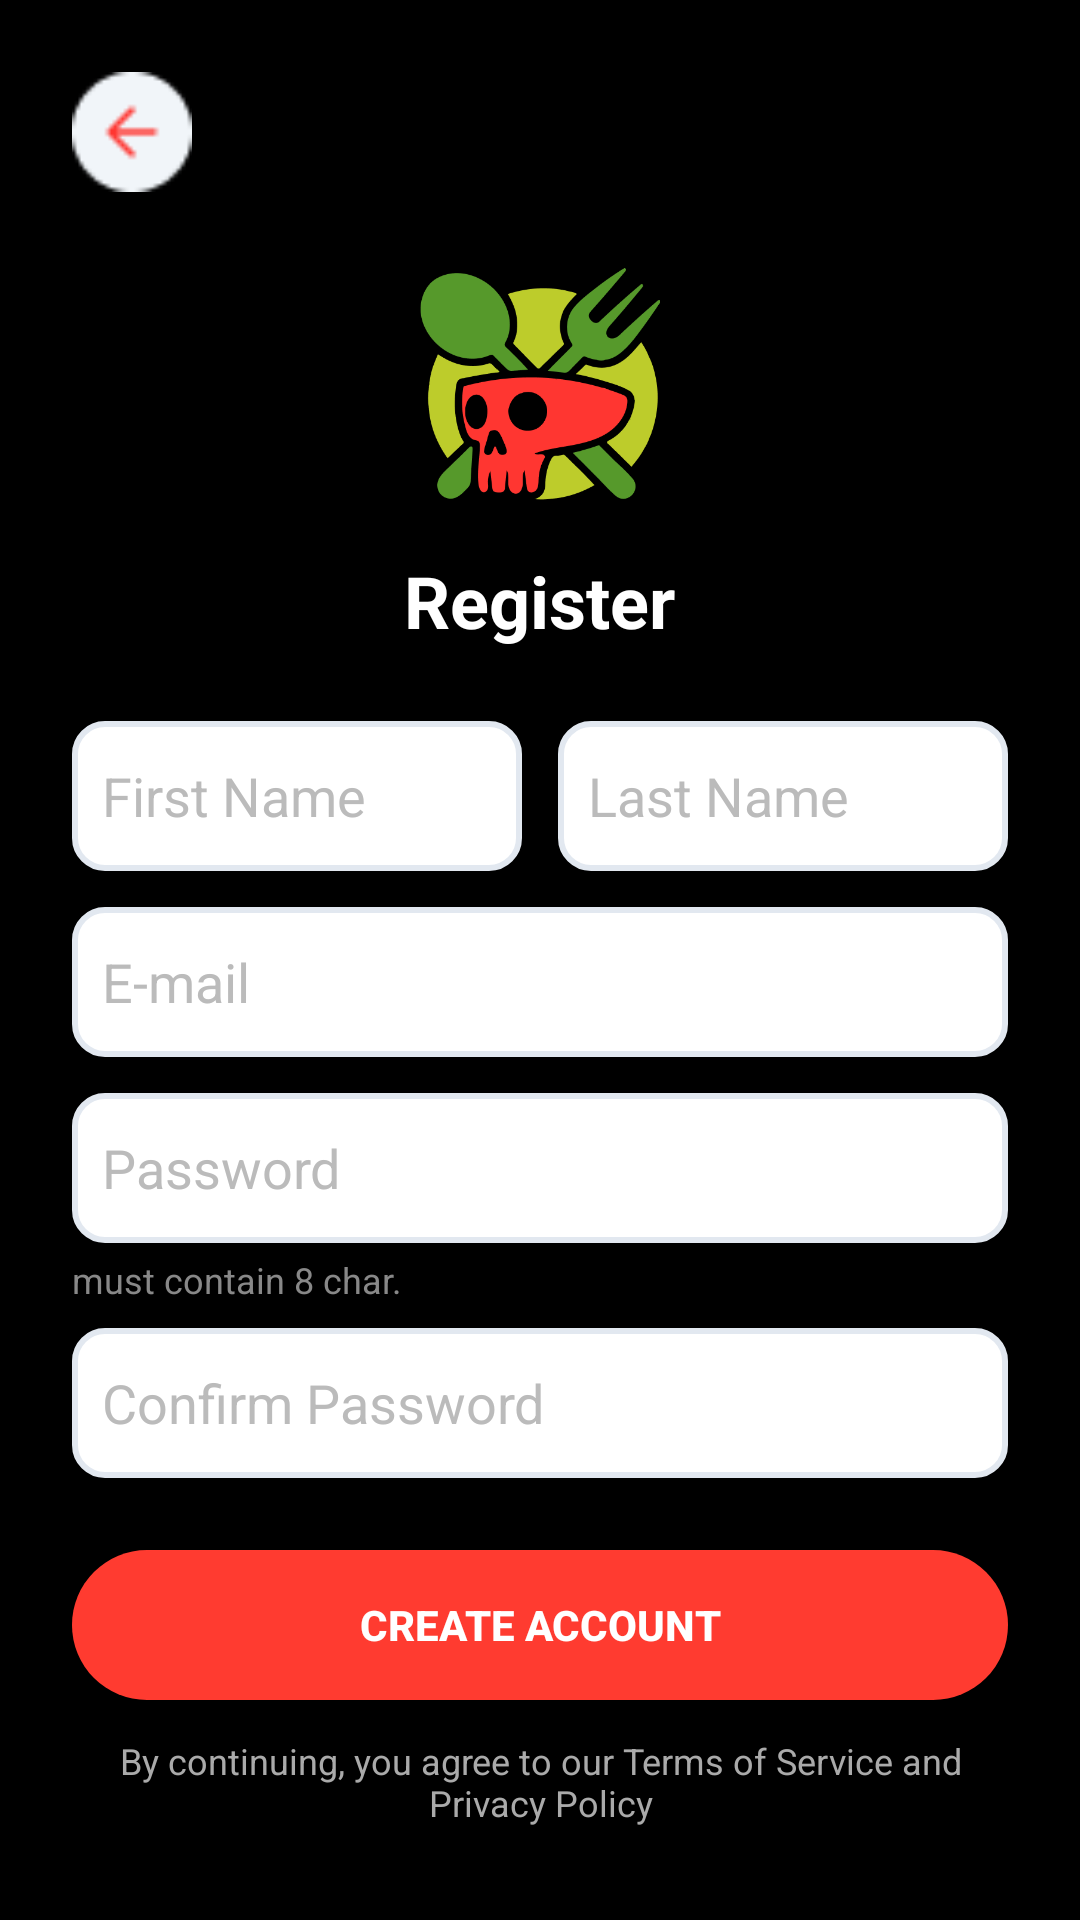

The Android layout XML behind this screen, and the referenced resources:
<!-- AndroidManifest.xml: application theme Theme.EatThisorDie -->
<!-- res/layout/activity_register.xml -->
<?xml version="1.0" encoding="utf-8"?>
<ScrollView xmlns:android="http://schemas.android.com/apk/res/android"
    android:layout_width="match_parent"
    android:layout_height="match_parent"
    android:background="#000000">

    <LinearLayout
        android:layout_width="match_parent"
        android:layout_height="wrap_content"
        android:gravity="center_horizontal"
        android:orientation="vertical"
        android:padding="24dp">

        
        <ImageView
            android:layout_width="40dp"
            android:layout_height="40dp"
            android:layout_gravity="start"
            android:src="@drawable/ic_back" />

        
        <ImageView
            android:layout_width="80dp"
            android:layout_height="80dp"
            android:layout_marginTop="24dp"
            android:src="@drawable/logo" />

        <TextView
            android:layout_width="wrap_content"
            android:layout_height="wrap_content"
            android:layout_gravity="center"
            android:layout_marginTop="16dp"
            android:text="Register"
            android:textColor="#FFFFFF"
            android:textSize="24sp"
            android:textStyle="bold" />

        
        <LinearLayout
            android:layout_width="match_parent"
            android:layout_height="wrap_content"
            android:layout_marginTop="24dp"
            android:orientation="horizontal"
            android:weightSum="2">

            <EditText
                android:layout_width="0dp"
                android:layout_height="50dp"
                android:layout_weight="1"
                android:background="@drawable/edittext_background"
                android:hint="First Name"
                android:padding="10dp"
                android:textColor="#fff"
                android:textColorHint="#bbb" />

            <Space
                android:layout_width="12dp"
                android:layout_height="wrap_content" />

            <EditText
                android:layout_width="0dp"
                android:layout_height="50dp"
                android:layout_weight="1"
                android:background="@drawable/edittext_background"
                android:hint="Last Name"
                android:padding="10dp"
                android:textColor="#fff"
                android:textColorHint="#bbb" />
        </LinearLayout>

        
        <EditText
            android:layout_width="match_parent"
            android:layout_height="50dp"
            android:layout_marginTop="12dp"
            android:background="@drawable/edittext_background"
            android:hint="E-mail"
            android:padding="10dp"
            android:textColor="#fff"
            android:textColorHint="#bbb" />

        
        <RelativeLayout
            android:layout_width="match_parent"
            android:layout_height="wrap_content"
            android:layout_marginTop="12dp">

            <EditText
                android:id="@+id/etPassword"
                android:layout_width="match_parent"
                android:layout_height="50dp"
                android:background="@drawable/edittext_background"
                android:hint="Password"
                android:inputType="textPassword"
                android:padding="10dp"
                android:textColor="#fff"
                android:textColorHint="#bbb" />

            <ImageView
                android:id="@+id/ivTogglePassword"
                android:layout_width="24dp"
                android:layout_height="24dp"
                android:layout_alignParentEnd="true"
                android:layout_centerVertical="true"
                android:layout_marginEnd="16dp"
                android:src="@drawable/ic_eye_off" />
        </RelativeLayout>

        <TextView
            android:layout_width="match_parent"
            android:layout_height="wrap_content"

            android:layout_marginTop="4dp"
            android:layout_marginBottom="4dp"
            android:text="must contain 8 char."
            android:textColor="#888"
            android:textSize="12sp" />

        
        <RelativeLayout
            android:layout_width="match_parent"
            android:layout_height="wrap_content"
            android:layout_marginTop="4dp">

            <EditText
                android:layout_width="match_parent"
                android:layout_height="50dp"
                android:background="@drawable/edittext_background"
                android:hint="Confirm Password"
                android:inputType="textPassword"
                android:padding="10dp"
                android:textColor="#fff"
                android:textColorHint="#bbb" />

            <ImageView
                android:layout_width="24dp"
                android:layout_height="24dp"
                android:layout_alignParentEnd="true"
                android:layout_centerVertical="true"
                android:layout_marginEnd="16dp"
                android:src="@drawable/ic_eye_off" />
        </RelativeLayout>

        
        <androidx.appcompat.widget.AppCompatButton
            android:layout_width="match_parent"
            android:layout_height="50dp"
            android:layout_marginTop="24dp"
            android:background="@drawable/rounded_red_button"
            android:text="Create Account"
            android:textColor="#FFFFFF"
            android:onClick="create_acount"
            android:textStyle="bold" />

        
        <TextView
            android:layout_width="match_parent"
            android:layout_height="wrap_content"
            android:layout_marginTop="12dp"
            android:gravity="center"
            android:text="By continuing, you agree to our Terms of Service and Privacy Policy"
            android:textColor="#AAA"
            android:textSize="12sp" />
    </LinearLayout>
</ScrollView>
<!-- resources referenced by this layout -->
<resources>
  <!-- drawable edittext_background (drawable) -->
  <shape xmlns:android="http://schemas.android.com/apk/res/android">
      <stroke
          android:width="2dp"
          android:color="#E2E8F0" />
      <solid android:color="#FFFFFF" />
      <corners android:radius="10dp" />
  </shape>
  <!-- drawable ic_back: png bitmap (drawable, 772 bytes) -->
  <!-- drawable logo: png bitmap (drawable, 22054 bytes) -->
  <!-- drawable rounded_red_button (drawable) -->
  <shape xmlns:android="http://schemas.android.com/apk/res/android"
      android:shape="rectangle">
      <solid android:color="#FF3B30" />
      <corners android:radius="30dp" />
  </shape>
  <style name="Theme.EatThisorDie" parent="Base.Theme.EatThisorDie" />
  <style name="Base.Theme.EatThisorDie" parent="Theme.Material3.DayNight.NoActionBar">
          
           <item name="colorPrimary">@color/black</item>
           <item name="colorPrimaryDark">@color/black</item>
           <item name="colorAccent">@color/black</item>
      </style>
  <color name="black">#FF000000</color>
</resources>
